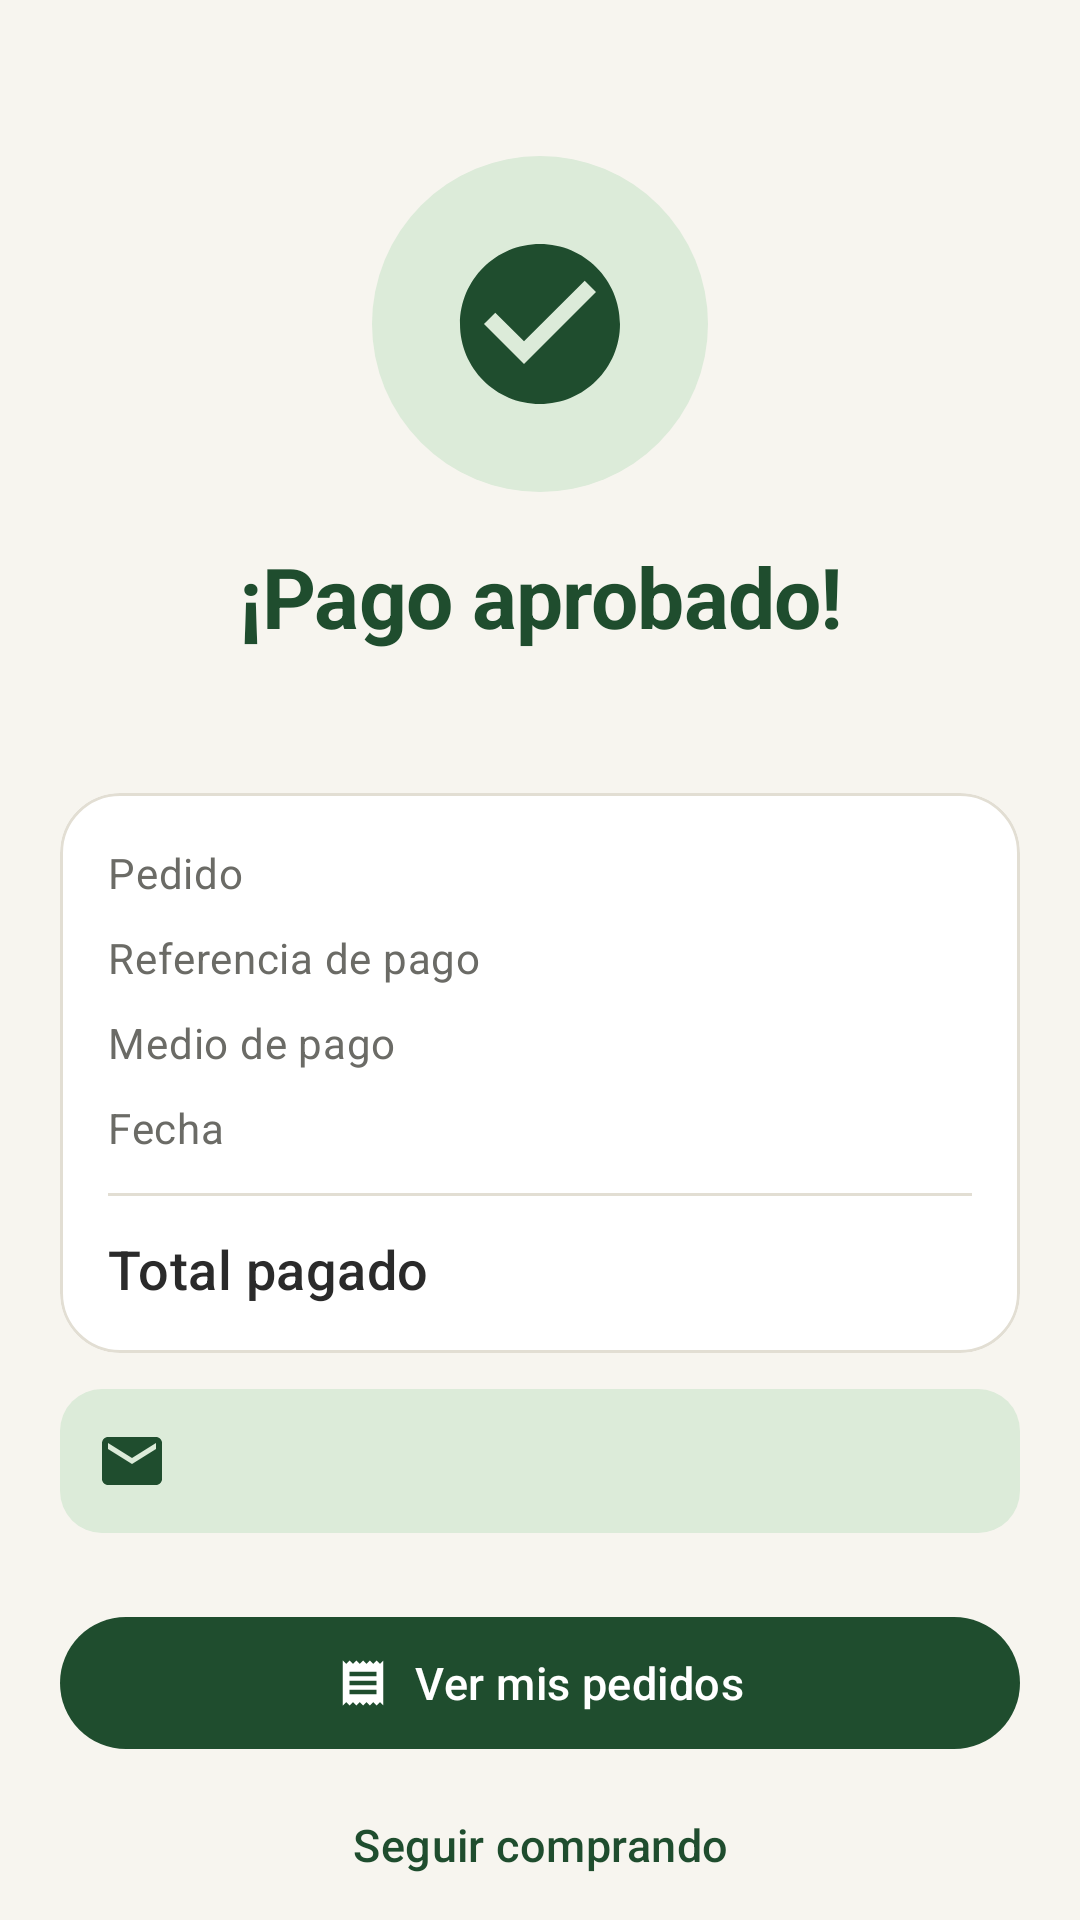

Android layout source for this screen:
<!-- AndroidManifest.xml: application theme Theme.SaborNatural -->
<!-- res/layout/fragment_confirmacion_pago.xml -->
<?xml version="1.0" encoding="utf-8"?>
<androidx.core.widget.NestedScrollView xmlns:android="http://schemas.android.com/apk/res/android"
    xmlns:app="http://schemas.android.com/apk/res-auto"
    xmlns:tools="http://schemas.android.com/tools"
    android:id="@+id/raiz"
    android:layout_width="match_parent"
    android:layout_height="match_parent"
    android:fillViewport="true"
    tools:context=".ui.comprador.ConfirmacionPagoFragment">

    <LinearLayout
        android:layout_width="match_parent"
        android:layout_height="wrap_content"
        android:gravity="center_horizontal"
        android:orientation="vertical"
        android:padding="@dimen/margen_pantalla">

        <FrameLayout
            android:layout_width="112dp"
            android:id="@+id/circuloIcono"
            android:layout_height="112dp"
            android:layout_marginTop="@dimen/espacio_xxl"
            android:background="@drawable/bg_circulo_suave">

            <ImageView
                android:id="@+id/iconoExito"
                android:layout_width="64dp"
                android:layout_height="64dp"
                android:layout_gravity="center"
                android:importantForAccessibility="no"
                android:src="@drawable/ic_check_circulo"
                app:tint="@color/verde_bosque" />
        </FrameLayout>

        <TextView
            android:id="@+id/titulo"
            android:layout_width="wrap_content"
            android:layout_height="wrap_content"
            android:layout_marginTop="@dimen/espacio_l"
            android:gravity="center"
            android:text="@string/confirmacion_titulo"
            android:textAppearance="@style/TextAppearance.SaborNatural.Marca"
            android:textSize="28sp" />

        <TextView
            android:id="@+id/texto"
            android:layout_width="wrap_content"
            android:layout_height="wrap_content"
            android:layout_marginTop="@dimen/espacio_xs"
            android:gravity="center"
            android:textAppearance="@style/TextAppearance.SaborNatural.Secundario"
            tools:text="Huerta La Montaña ya recibió tu pedido y empezará a prepararlo." />

        
        <com.google.android.material.card.MaterialCardView
            android:layout_width="match_parent"
            android:layout_height="wrap_content"
            android:layout_marginTop="@dimen/espacio_xl">

            
            <TableLayout
                android:layout_width="match_parent"
                android:layout_height="wrap_content"
                android:padding="@dimen/espacio_l"
                android:shrinkColumns="1"
                android:stretchColumns="1">

                <TableRow>

                    <TextView
                        android:text="@string/confirmacion_pedido"
                        android:textAppearance="@style/TextAppearance.SaborNatural.Secundario" />

                    <TextView
                        android:id="@+id/codigo"
                        android:gravity="end"
                        android:textAppearance="@style/TextAppearance.SaborNatural.Cuerpo"
                        android:textStyle="bold"
                        tools:text="SN-483991" />
                </TableRow>

                <TableRow android:layout_marginTop="@dimen/espacio_s">

                    <TextView
                        android:text="@string/confirmacion_referencia"
                        android:textAppearance="@style/TextAppearance.SaborNatural.Secundario" />

                    <TextView
                        android:id="@+id/referencia"
                        android:layout_marginStart="@dimen/espacio_m"
                        android:gravity="end"
                        android:textAppearance="@style/TextAppearance.SaborNatural.Cuerpo"
                        tools:text="WMP-120044" />
                </TableRow>

                <TableRow android:layout_marginTop="@dimen/espacio_s">

                    <TextView
                        android:text="@string/confirmacion_medio"
                        android:textAppearance="@style/TextAppearance.SaborNatural.Secundario" />

                    <TextView
                        android:id="@+id/medio"
                        android:gravity="end"
                        android:textAppearance="@style/TextAppearance.SaborNatural.Cuerpo"
                        tools:text="Nequi" />
                </TableRow>

                <TableRow android:layout_marginTop="@dimen/espacio_s">

                    <TextView
                        android:text="@string/confirmacion_fecha"
                        android:textAppearance="@style/TextAppearance.SaborNatural.Secundario" />

                    <TextView
                        android:id="@+id/fecha"
                        android:gravity="end"
                        android:textAppearance="@style/TextAppearance.SaborNatural.Cuerpo"
                        tools:text="8 nov 2026, 5:40 p. m." />
                </TableRow>

                <View
                    android:layout_height="@dimen/borde_fino"
                    android:layout_marginTop="@dimen/espacio_m"
                    android:layout_marginBottom="@dimen/espacio_m"
                    android:background="@color/borde" />

                <TableRow>

                    <TextView
                        android:text="@string/confirmacion_total"
                        android:textAppearance="@style/TextAppearance.SaborNatural.Subtitulo" />

                    <TextView
                        android:id="@+id/total"
                        android:gravity="end"
                        android:textAppearance="@style/TextAppearance.SaborNatural.Precio"
                        tools:text="$ 50.700" />
                </TableRow>
            </TableLayout>
        </com.google.android.material.card.MaterialCardView>

        <TextView
            android:id="@+id/correo"
            style="@style/Widget.SaborNatural.Aviso.Info"
            android:layout_marginTop="@dimen/espacio_m"
            app:drawableStartCompat="@drawable/ic_correo"
            app:drawableTint="@color/verde_bosque"
            tools:text="Enviamos el comprobante a comprador@sabornatural.co" />

        <Space
            android:layout_width="match_parent"
            android:layout_height="0dp"
            android:layout_weight="1"
            android:minHeight="@dimen/espacio_xl" />

        <com.google.android.material.button.MaterialButton
            android:id="@+id/botonVerPedidos"
            android:layout_width="match_parent"
            android:layout_height="wrap_content"
            android:text="@string/confirmacion_ver_pedidos"
            app:icon="@drawable/ic_pedidos" />

        <com.google.android.material.button.MaterialButton
            android:id="@+id/botonSeguir"
            style="@style/Widget.SaborNatural.Boton.Texto"
            android:layout_width="wrap_content"
            android:layout_height="wrap_content"
            android:layout_marginTop="@dimen/espacio_xs"
            android:text="@string/confirmacion_seguir" />
    </LinearLayout>
</androidx.core.widget.NestedScrollView>
<!-- resources referenced by this layout -->
<resources>
  <color name="borde">@color/gris_borde</color>
  <color name="verde_bosque">#1F4D2E</color>
  <dimen name="borde_fino">1dp</dimen>
  <dimen name="espacio_l">16dp</dimen>
  <dimen name="espacio_m">12dp</dimen>
  <dimen name="espacio_s">8dp</dimen>
  <dimen name="espacio_xl">24dp</dimen>
  <dimen name="espacio_xs">4dp</dimen>
  <dimen name="espacio_xxl">32dp</dimen>
  <dimen name="margen_pantalla">20dp</dimen>
  <!-- drawable bg_circulo_suave (drawable) -->
  <?xml version="1.0" encoding="utf-8"?>
  <shape xmlns:android="http://schemas.android.com/apk/res/android"
      android:shape="oval">
      <solid android:color="@color/verde_claro" />
  </shape>
  <string name="confirmacion_fecha">Fecha</string>
  <string name="confirmacion_medio">Medio de pago</string>
  <string name="confirmacion_pedido">Pedido</string>
  <string name="confirmacion_referencia">Referencia de pago</string>
  <string name="confirmacion_seguir">Seguir comprando</string>
  <string name="confirmacion_titulo">¡Pago aprobado!</string>
  <string name="confirmacion_total">Total pagado</string>
  <string name="confirmacion_ver_pedidos">Ver mis pedidos</string>
  <style name="Widget.SaborNatural.Aviso.Info">
          <item name="android:backgroundTint">@color/estado_info_fondo</item>
          <item name="android:textColor">@color/estado_info_texto</item>
      </style>
  <color name="gris_borde">#E2DED3</color>
  <color name="verde_claro">#DCEBD9</color>
  <dimen name="texto_cuerpo">15sp</dimen>
  <color name="texto_principal">@color/gris_carbon</color>
  <dimen name="texto_marca">30sp</dimen>
  <dimen name="texto_subtitulo">18sp</dimen>
  <dimen name="texto_secundario">14sp</dimen>
  <color name="texto_secundario">@color/gris_medio</color>
  <color name="estado_info_fondo">@color/verde_claro</color>
  <color name="estado_info_texto">@color/verde_bosque</color>
  <color name="blanco">#FFFFFF</color>
  <color name="verde_bosque_oscuro">#143620</color>
  <color name="lima">#7CB342</color>
  <color name="dorado_tierra">#C9A24B</color>
  <color name="dorado_claro">#F6EDD6</color>
  <color name="rojo">#C62828</color>
  <color name="rojo_claro">#FBE9E7</color>
  <color name="fondo_pantalla">@color/crema</color>
  <color name="superficie">@color/blanco</color>
  <color name="gris_carbon">#2A2A2A</color>
  <color name="crema">#F7F5EF</color>
  <color name="crema_oscuro">#EFEBE0</color>
  <style name="ShapeAppearance.SaborNatural.Pequena" parent="ShapeAppearance.Material3.SmallComponent">
          <item name="cornerFamily">rounded</item>
          <item name="cornerSize">@dimen/radio_s</item>
      </style>
  <style name="ShapeAppearance.SaborNatural.Mediana" parent="ShapeAppearance.Material3.MediumComponent">
          <item name="cornerFamily">rounded</item>
          <item name="cornerSize">@dimen/radio_m</item>
      </style>
  <style name="ShapeAppearance.SaborNatural.Grande" parent="ShapeAppearance.Material3.LargeComponent">
          <item name="cornerFamily">rounded</item>
          <item name="cornerSize">@dimen/radio_l</item>
      </style>
  <color name="gris_medio">#6B6B66</color>
  <dimen name="radio_s">8dp</dimen>
  <dimen name="radio_m">14dp</dimen>
  <dimen name="radio_l">20dp</dimen>
  <dimen name="texto_titulo">22sp</dimen>
  <dimen name="texto_etiqueta">12sp</dimen>
  <dimen name="alto_boton">52dp</dimen>
  <style name="ShapeAppearance.SaborNatural.Pildora" parent="">
          <item name="cornerFamily">rounded</item>
          <item name="cornerSize">50%</item>
      </style>
  <dimen name="elevacion_tarjeta">0dp</dimen>
  <style name="Widget.SaborNatural.BarraInferior.Indicador" parent="Widget.Material3.BottomNavigationView.ActiveIndicator">
          <item name="android:color">@color/verde_claro</item>
      </style>
  <style name="TextAppearance.SaborNatural.BarraSuperior" parent="TextAppearance.Material3.TitleLarge">
          <item name="android:textSize">@dimen/texto_subtitulo</item>
          <item name="android:fontFamily">sans-serif-medium</item>
      </style>
</resources>
